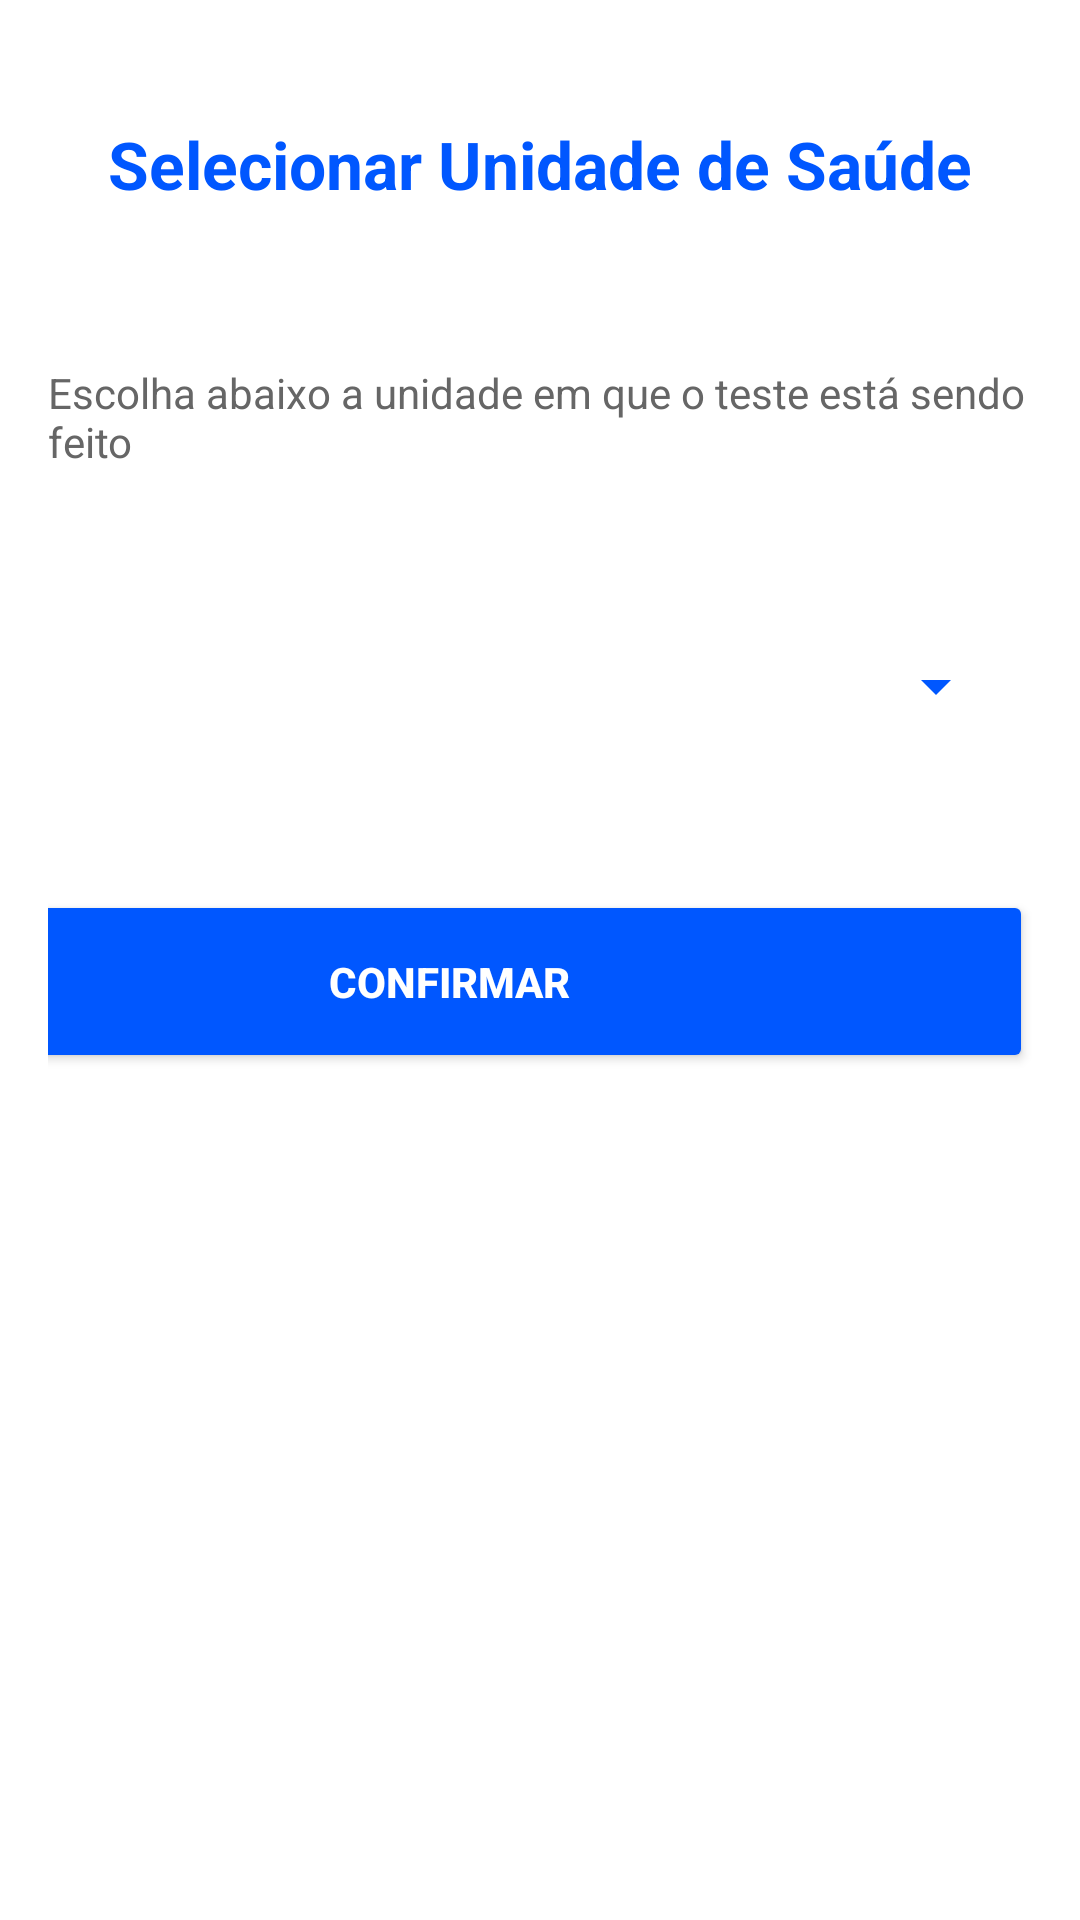

Android layout source for this screen:
<!-- AndroidManifest.xml: application theme Theme.Equilibrium -->
<!-- res/layout/activity_health_unit.xml -->
<?xml version="1.0" encoding="utf-8"?>
<androidx.constraintlayout.widget.ConstraintLayout xmlns:android="http://schemas.android.com/apk/res/android"
    xmlns:app="http://schemas.android.com/apk/res-auto"
    xmlns:tools="http://schemas.android.com/tools"
    android:layout_width="match_parent"
    android:layout_height="match_parent"
    android:background="#FFFFFF"
    android:padding="@dimen/container_padding"
    tools:context=".feature_healthUnit.HealthUnitActivity">

    

    

    

    

    <TextView
        android:id="@+id/tv_titulo"
        android:layout_width="wrap_content"
        android:layout_height="wrap_content"
        android:layout_marginTop="@dimen/space_24"
        android:text="Selecionar Unidade de Saúde"
        android:textColor="#0057FF"
        android:textSize="@dimen/font_headline"
        android:textStyle="bold"
        app:layout_constraintEnd_toEndOf="parent"
        app:layout_constraintStart_toStartOf="parent"
        app:layout_constraintTop_toTopOf="parent" />

    <TextView
        android:id="@+id/tv_descricao"
        android:layout_width="0dp"
        android:layout_height="wrap_content"
        android:layout_marginTop="52dp"
        android:text="Escolha abaixo a unidade em que o teste está sendo feito"
        android:textColor="#666666"
        android:textSize="@dimen/font_body"
        app:layout_constraintEnd_toEndOf="parent"
        app:layout_constraintHorizontal_bias="0.0"
        app:layout_constraintStart_toStartOf="parent"
        app:layout_constraintTop_toBottomOf="@id/tv_titulo" />

    <Spinner
        android:id="@+id/spinner_unidades"
        android:layout_width="0dp"
        android:layout_height="wrap_content"
        android:layout_marginHorizontal="@dimen/space_8"
        android:layout_marginTop="60dp"
        android:backgroundTint="#0057FF"
        android:dropDownWidth="match_parent"
        android:padding="@dimen/space_12"
        android:popupBackground="#FFFFFF"
        android:spinnerMode="dropdown"
        app:layout_constraintEnd_toEndOf="parent"
        app:layout_constraintStart_toStartOf="parent"
        app:layout_constraintTop_toBottomOf="@id/tv_descricao" />

    <Button
        android:id="@+id/btn_confirmar"
        android:layout_width="389dp"
        android:layout_height="61dp"
        android:layout_marginTop="56dp"
        android:backgroundTint="#0057FF"
        android:paddingVertical="@dimen/space_12"
        android:text="Confirmar"
        android:textColor="#FFFFFF"
        android:textStyle="bold"
        app:layout_constraintEnd_toEndOf="parent"
        app:layout_constraintHorizontal_bias="1.0"
        app:layout_constraintStart_toStartOf="parent"
        app:layout_constraintTop_toBottomOf="@id/spinner_unidades" />

</androidx.constraintlayout.widget.ConstraintLayout>
<!-- resources referenced by this layout -->
<resources>
  <dimen name="container_padding">16dp</dimen>
  <dimen name="font_body">14sp</dimen>
  <dimen name="font_headline">22sp</dimen>
  <dimen name="space_12">12dp</dimen>
  <dimen name="space_24">24dp</dimen>
  <dimen name="space_8">8dp</dimen>
  <style name="Theme.Equilibrium" parent="Base.Theme.Equilibrium" />
  <style name="Base.Theme.Equilibrium" parent="Theme.MaterialComponents.Light.NoActionBar">
          
          
      </style>
</resources>
